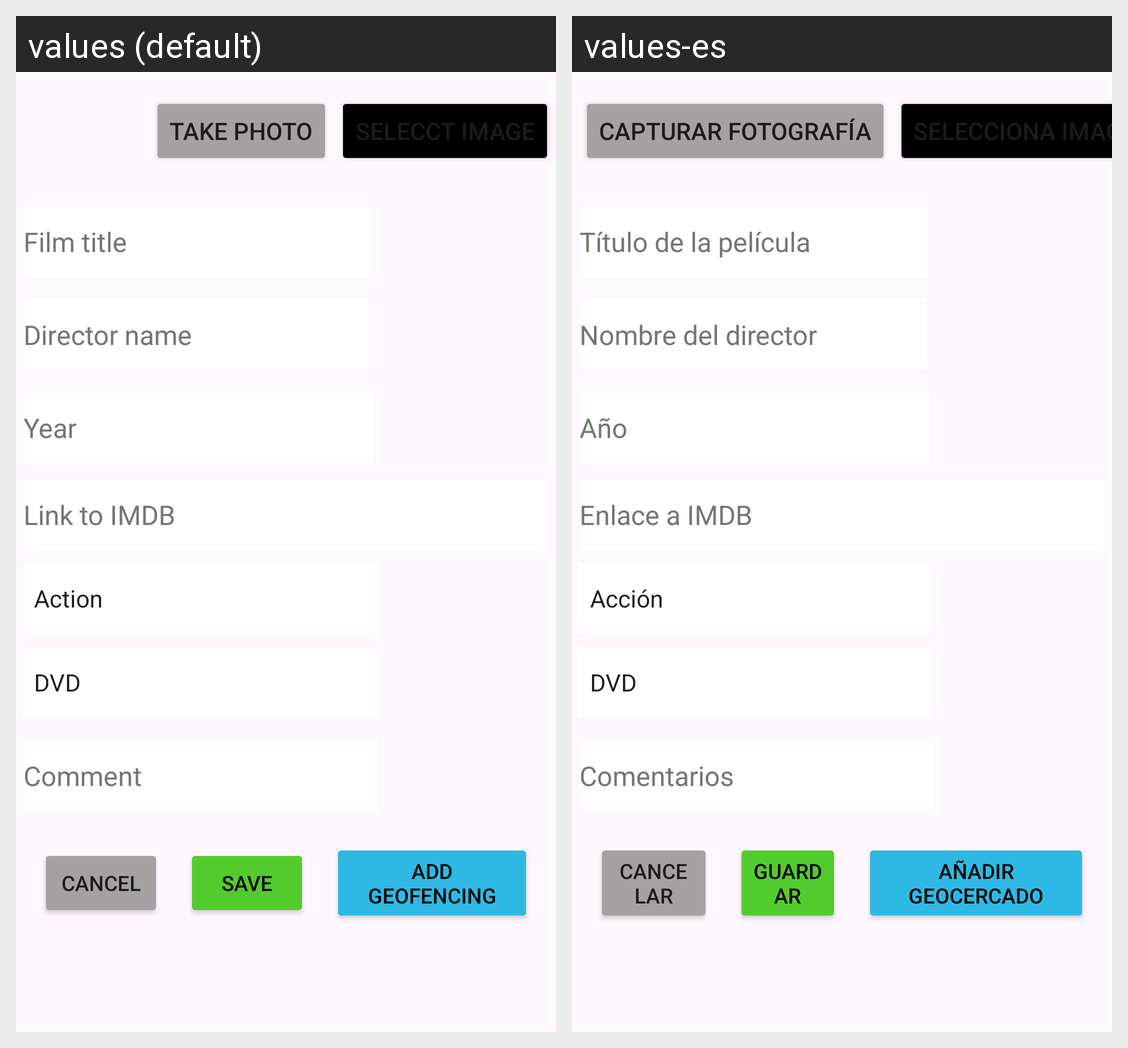

This grid shows one Android layout under two languages. Give, for every string resource on the screen, its name, the default text and each shown locale's text.
Android screen res/layout/activity_film_edit.xml rendered under 2 locales, left to right: values (default), values-es. Device: Nexus 5 (rendered at 1080×1920; each locale shown at half size, 540×960, under a caption strip naming it); theme Theme.Filmoteca.
Strings drawn on this screen, with the default value and each locale's value (text and hints the layout hard-codes, and strings that could not be matched under every locale, appear in the picture but are not listed):

catchPhoto
  values: Take photo
  values-es: Capturar Fotografía

selectImage
  values: Selecct Image
  values-es: Selecciona Imagen

inputFilmTitle
  values: Film title
  values-es: Título de la película

inputDirectorName
  values: Director name
  values-es: Nombre del director

inputYear
  values: Year
  values-es: Año

inputLinkIMDB
  values: Link to IMDB
  values-es: Enlace a IMDB

inputComment
  values: Comment
  values-es: Comentarios

cancel
  values: Cancel
  values-es: Cancelar

save
  values: Save
  values-es: Guardar

geocercadoAdd
  values: Add geofencing
  values-es: Añadir geocercado
